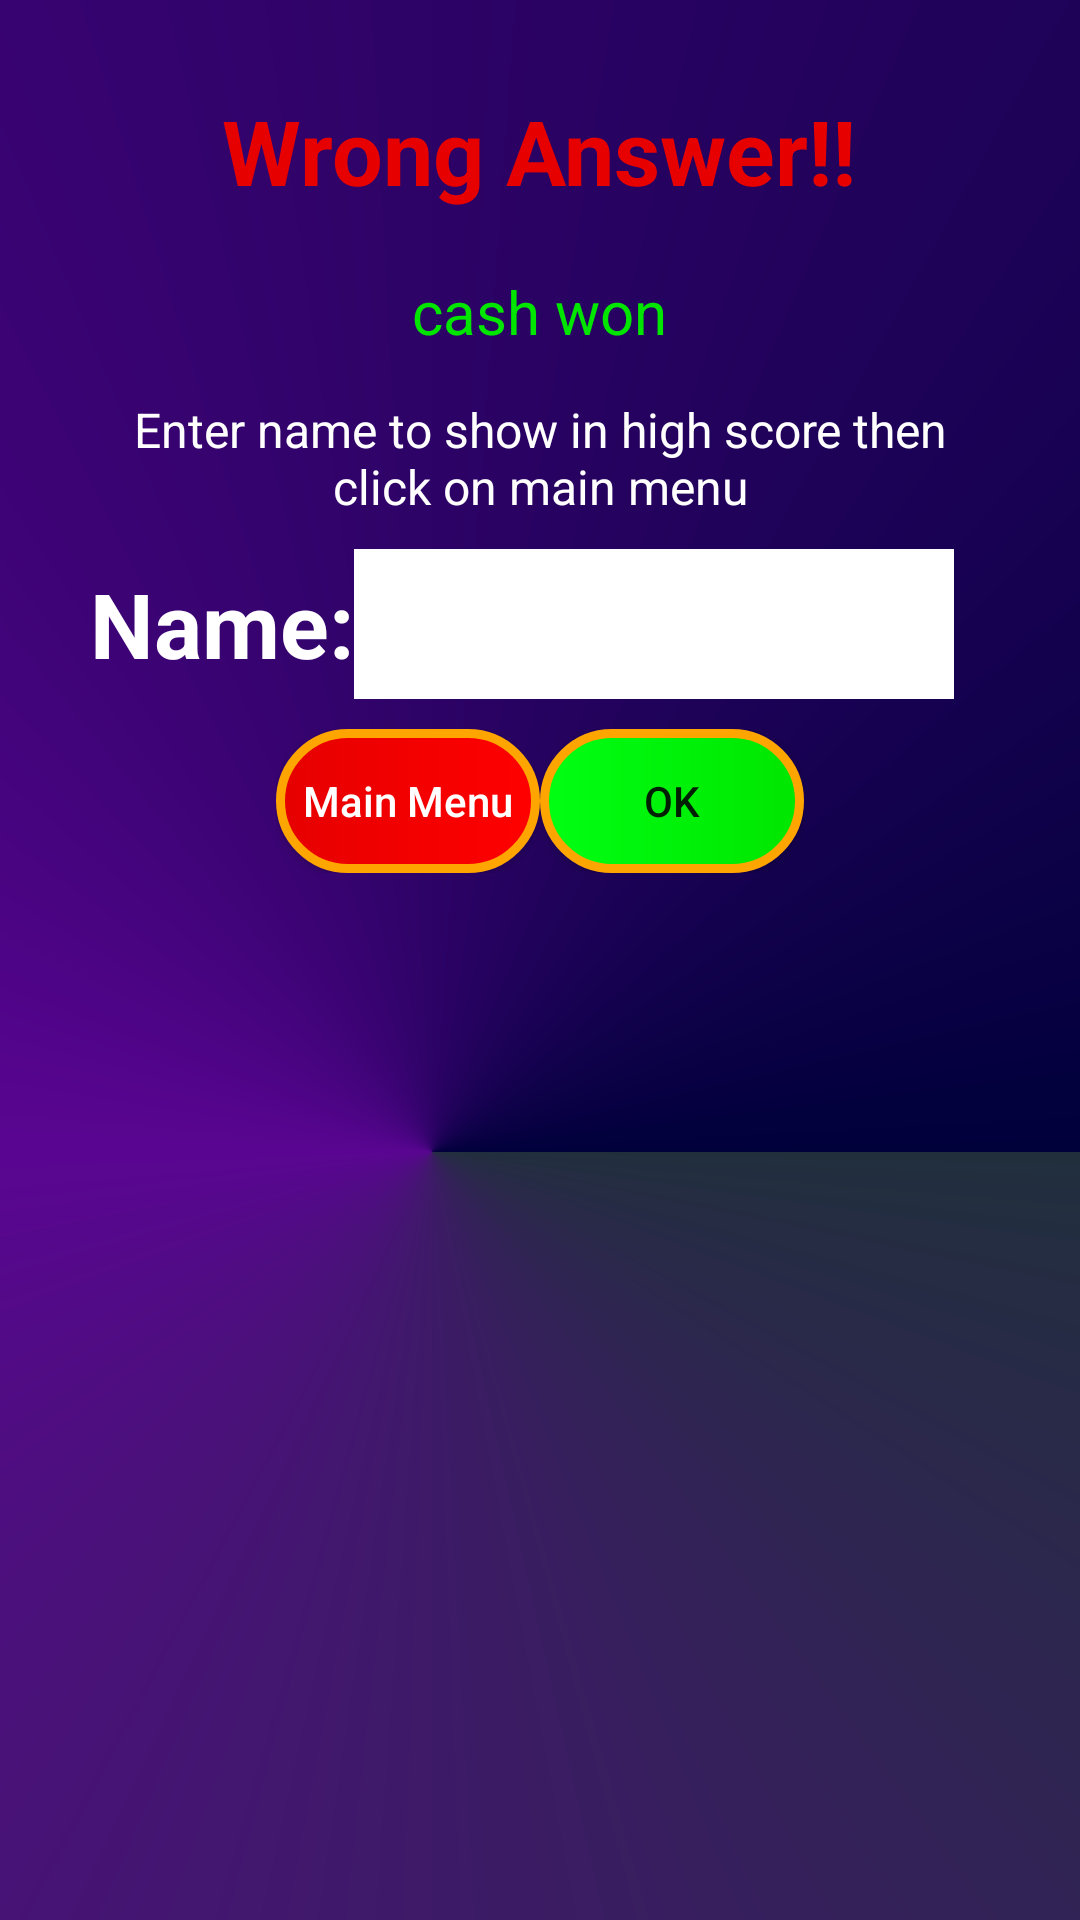

Android layout source for this screen:
<!-- AndroidManifest.xml: application theme AppTheme -->
<!-- res/layout/times_up_dialog.xml -->
<?xml version="1.0" encoding="utf-8"?>
<LinearLayout xmlns:android="http://schemas.android.com/apk/res/android"
    xmlns:app="http://schemas.android.com/apk/res-auto"
    xmlns:tools="http://schemas.android.com/tools"
    android:layout_width="match_parent"
    android:layout_height="wrap_content"
    android:orientation="vertical"
    android:padding="30dp"
    android:background="@drawable/background_gradient"
    android:layout_gravity="center"
    >
    <TextView
        android:layout_width="wrap_content"
        android:layout_height="wrap_content"
        android:text="Wrong Answer!!"
        android:textSize="30sp"
        android:textStyle="bold"
        android:textColor="@color/red"
        android:id="@+id/oops_in_times_up"
        android:layout_gravity="center"
        android:layout_marginBottom="20dp"/>
    <TextView
        android:layout_width="wrap_content"
        android:layout_height="wrap_content"
        android:text="cash won"
        android:textColor="@color/green"
        android:id="@+id/cash_prize_won_in_times_up"
        android:layout_gravity="center"
        android:layout_marginBottom="5dp"
        android:textSize="20sp"/>
    <TextView
        android:layout_width="wrap_content"
        android:layout_height="wrap_content"
        android:text="Enter name to show in high score then click on main menu"
        android:id="@+id/text_wrong_answer_in_times_up"
        android:gravity="center"
        android:layout_marginTop="10dp"
        android:textColor="@color/white"
        android:layout_gravity="center"
        android:textSize="16sp"/>

    <LinearLayout
        android:layout_width="match_parent"
        android:layout_height="wrap_content"
        android:orientation="horizontal"
        android:layout_marginBottom="10dp"
        android:layout_marginTop="10dp"
        >
        <TextView
            android:layout_width="wrap_content"
            android:layout_height="wrap_content"
            android:text="Name:"
            android:textColor="@color/white"
            android:textStyle="bold"
            android:textSize="30sp"
            android:layout_gravity="center"
            />

        <EditText
            android:layout_width="200dp"
            android:layout_height="50dp"
            android:shadowColor="@color/white"
            android:textColor="@color/black"
            android:outlineAmbientShadowColor="@color/white"
            android:outlineSpotShadowColor="@color/white"
            android:textColorHint="@color/white"
            android:layout_gravity="center"
            android:textColorHighlight="@color/white"
            android:textColorLink="@color/white"
            android:background="@color/white"
            android:imeActionLabel="done"
            android:imeActionId="6"
            android:id="@+id/name_on_cheque_wrong_ans_in_times_up"

            />

    </LinearLayout>


    <LinearLayout
        android:layout_width="wrap_content"
        android:layout_height="wrap_content"
        android:orientation="horizontal"
        android:layout_gravity="center"
        android:gravity="center"
        >
    <Button
        android:id="@+id/exit_from_wrong_in_times_up"
        android:layout_width="wrap_content"
        android:layout_height="wrap_content"
        android:text="Main Menu"
        android:layout_weight="1"
        android:textColor="@color/white"
        android:background="@drawable/wrong_answer_button"
        android:layout_gravity="center"
        android:textAllCaps="false"
        />
        <Button
            android:layout_width="wrap_content"
            android:layout_height="wrap_content"
            android:text="OK"
            android:layout_weight="1"
            android:id="@+id/okButtonInTimesUpDialog"
            android:background="@drawable/correct_answer_button"
            />
    </LinearLayout>
</LinearLayout>
<!-- resources referenced by this layout -->
<resources>
  <color name="black">#000000</color>
  <color name="green">#00e600</color>
  <color name="red">#e60000</color>
  <color name="white">#FFFFFF</color>
  <!-- drawable background_gradient (drawable) -->
  <?xml version="1.0" encoding="utf-8"?>
  <shape xmlns:android="http://schemas.android.com/apk/res/android">
      <gradient
          android:type="sweep"
          android:centerX="0.4"
          android:centerY="0.6"
          android:startColor="#212F3D"
          android:endColor="#00003b"
          android:centerColor="#5A0592"/>
  
  </shape>
  <!-- drawable correct_answer_button (drawable) -->
  <?xml version="1.0" encoding="utf-8"?>
  <shape xmlns:android="http://schemas.android.com/apk/res/android"
      android:shape="rectangle">
      <gradient
          android:type="linear"
          android:startColor="#00FF13"
          android:endColor="#00e600"
          />
      <corners android:radius="180dp"/>
      <stroke android:width="3dip" android:color="#ffa500"/>
  </shape>
  <!-- drawable wrong_answer_button (drawable) -->
  <?xml version="1.0" encoding="utf-8"?>
  <shape xmlns:android="http://schemas.android.com/apk/res/android"
      android:shape="rectangle">
      <gradient
          android:type="linear"
          android:startColor="#e60000"
          android:endColor="#FF0000"
          />
      <corners android:radius="180dp"/>
      <stroke android:width="3dip" android:color="#ffa500"/>
  
  </shape>
  <style name="AppTheme" parent="Theme.AppCompat.Light.DarkActionBar">
          
          <item name="colorPrimary">@color/colorPrimary</item>
          <item name="colorPrimaryDark">@color/colorPrimaryDark</item>
          <item name="colorAccent">@color/colorAccent</item>
      </style>
  <color name="colorPrimary">#008577</color>
  <color name="colorPrimaryDark">#00574B</color>
  <color name="colorAccent">#D81B60</color>
</resources>
